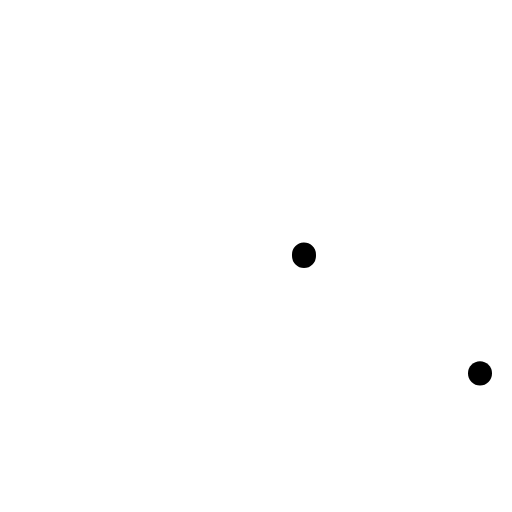
t = 0.00 s
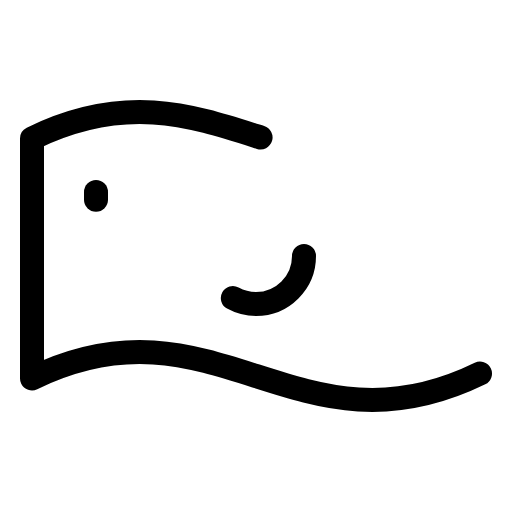
t = 0.90 s
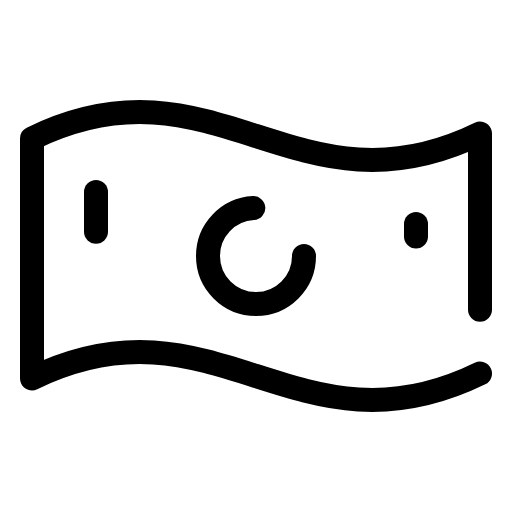
t = 1.28 s
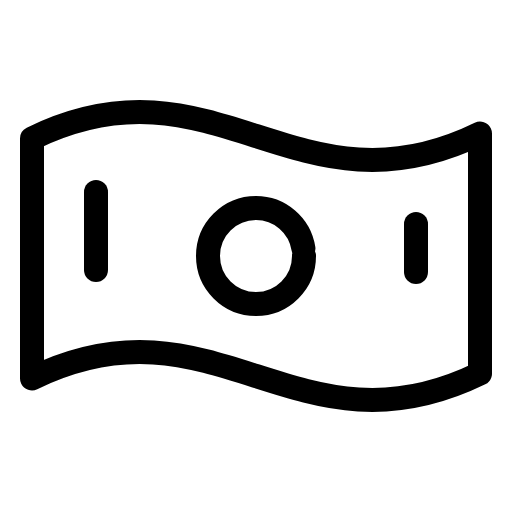
t = 1.65 s
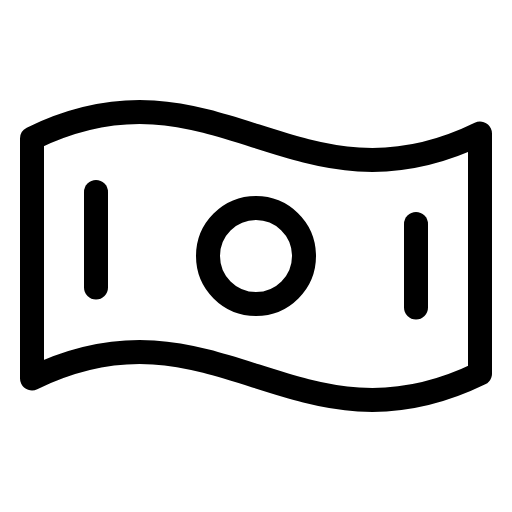
t = 2.03 s
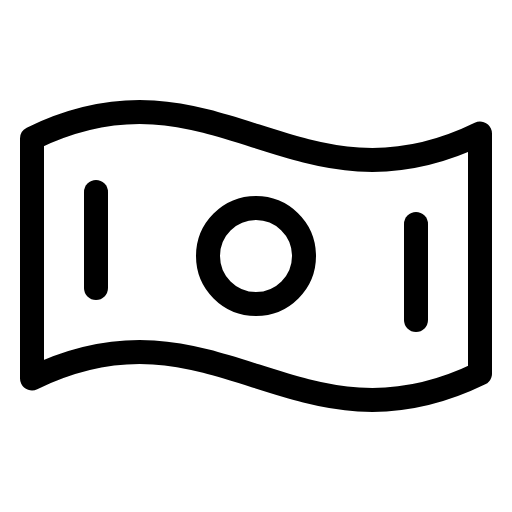
t = 2.40 s

The animated SVG that drew these frames (rendered in a browser with its animation timeline set to each time). Animation: 1 CSS @keyframes rule; one cycle of 2.40 s.

<svg xmlns="http://www.w3.org/2000/svg" viewBox="0 0 256 256">
  <style>
    .draw-line {
      stroke-dasharray: 1;
      stroke-dashoffset: 1;
      animation: phosphor-draw-in 1.5s ease-in-out forwards;
    }
    @keyframes phosphor-draw-in {
      to { stroke-dashoffset: 0; }
    }
  </style><rect width="256" height="256" fill="none"/><path d="M240,186.79c-91.64,44.77-132.36-42.35-224,2.42v-120c91.64-44.77,132.36,42.35,224-2.42Z" fill="none" stroke="currentColor" stroke-linecap="round" stroke-linejoin="round" stroke-width="12" class="draw-line" pathLength="1" style="animation-delay: 0s"/><circle cx="128" cy="128" r="24" fill="none" stroke="currentColor" stroke-linecap="round" stroke-linejoin="round" stroke-width="12" class="draw-line" pathLength="1" style="animation-delay: 0.3s"/><line x1="48" y1="96" x2="48" y2="144" fill="none" stroke="currentColor" stroke-linecap="round" stroke-linejoin="round" stroke-width="12" class="draw-line" pathLength="1" style="animation-delay: 0.6s"/><line x1="208" y1="112" x2="208" y2="160" fill="none" stroke="currentColor" stroke-linecap="round" stroke-linejoin="round" stroke-width="12" class="draw-line" pathLength="1" style="animation-delay: 0.9s"/></svg>
